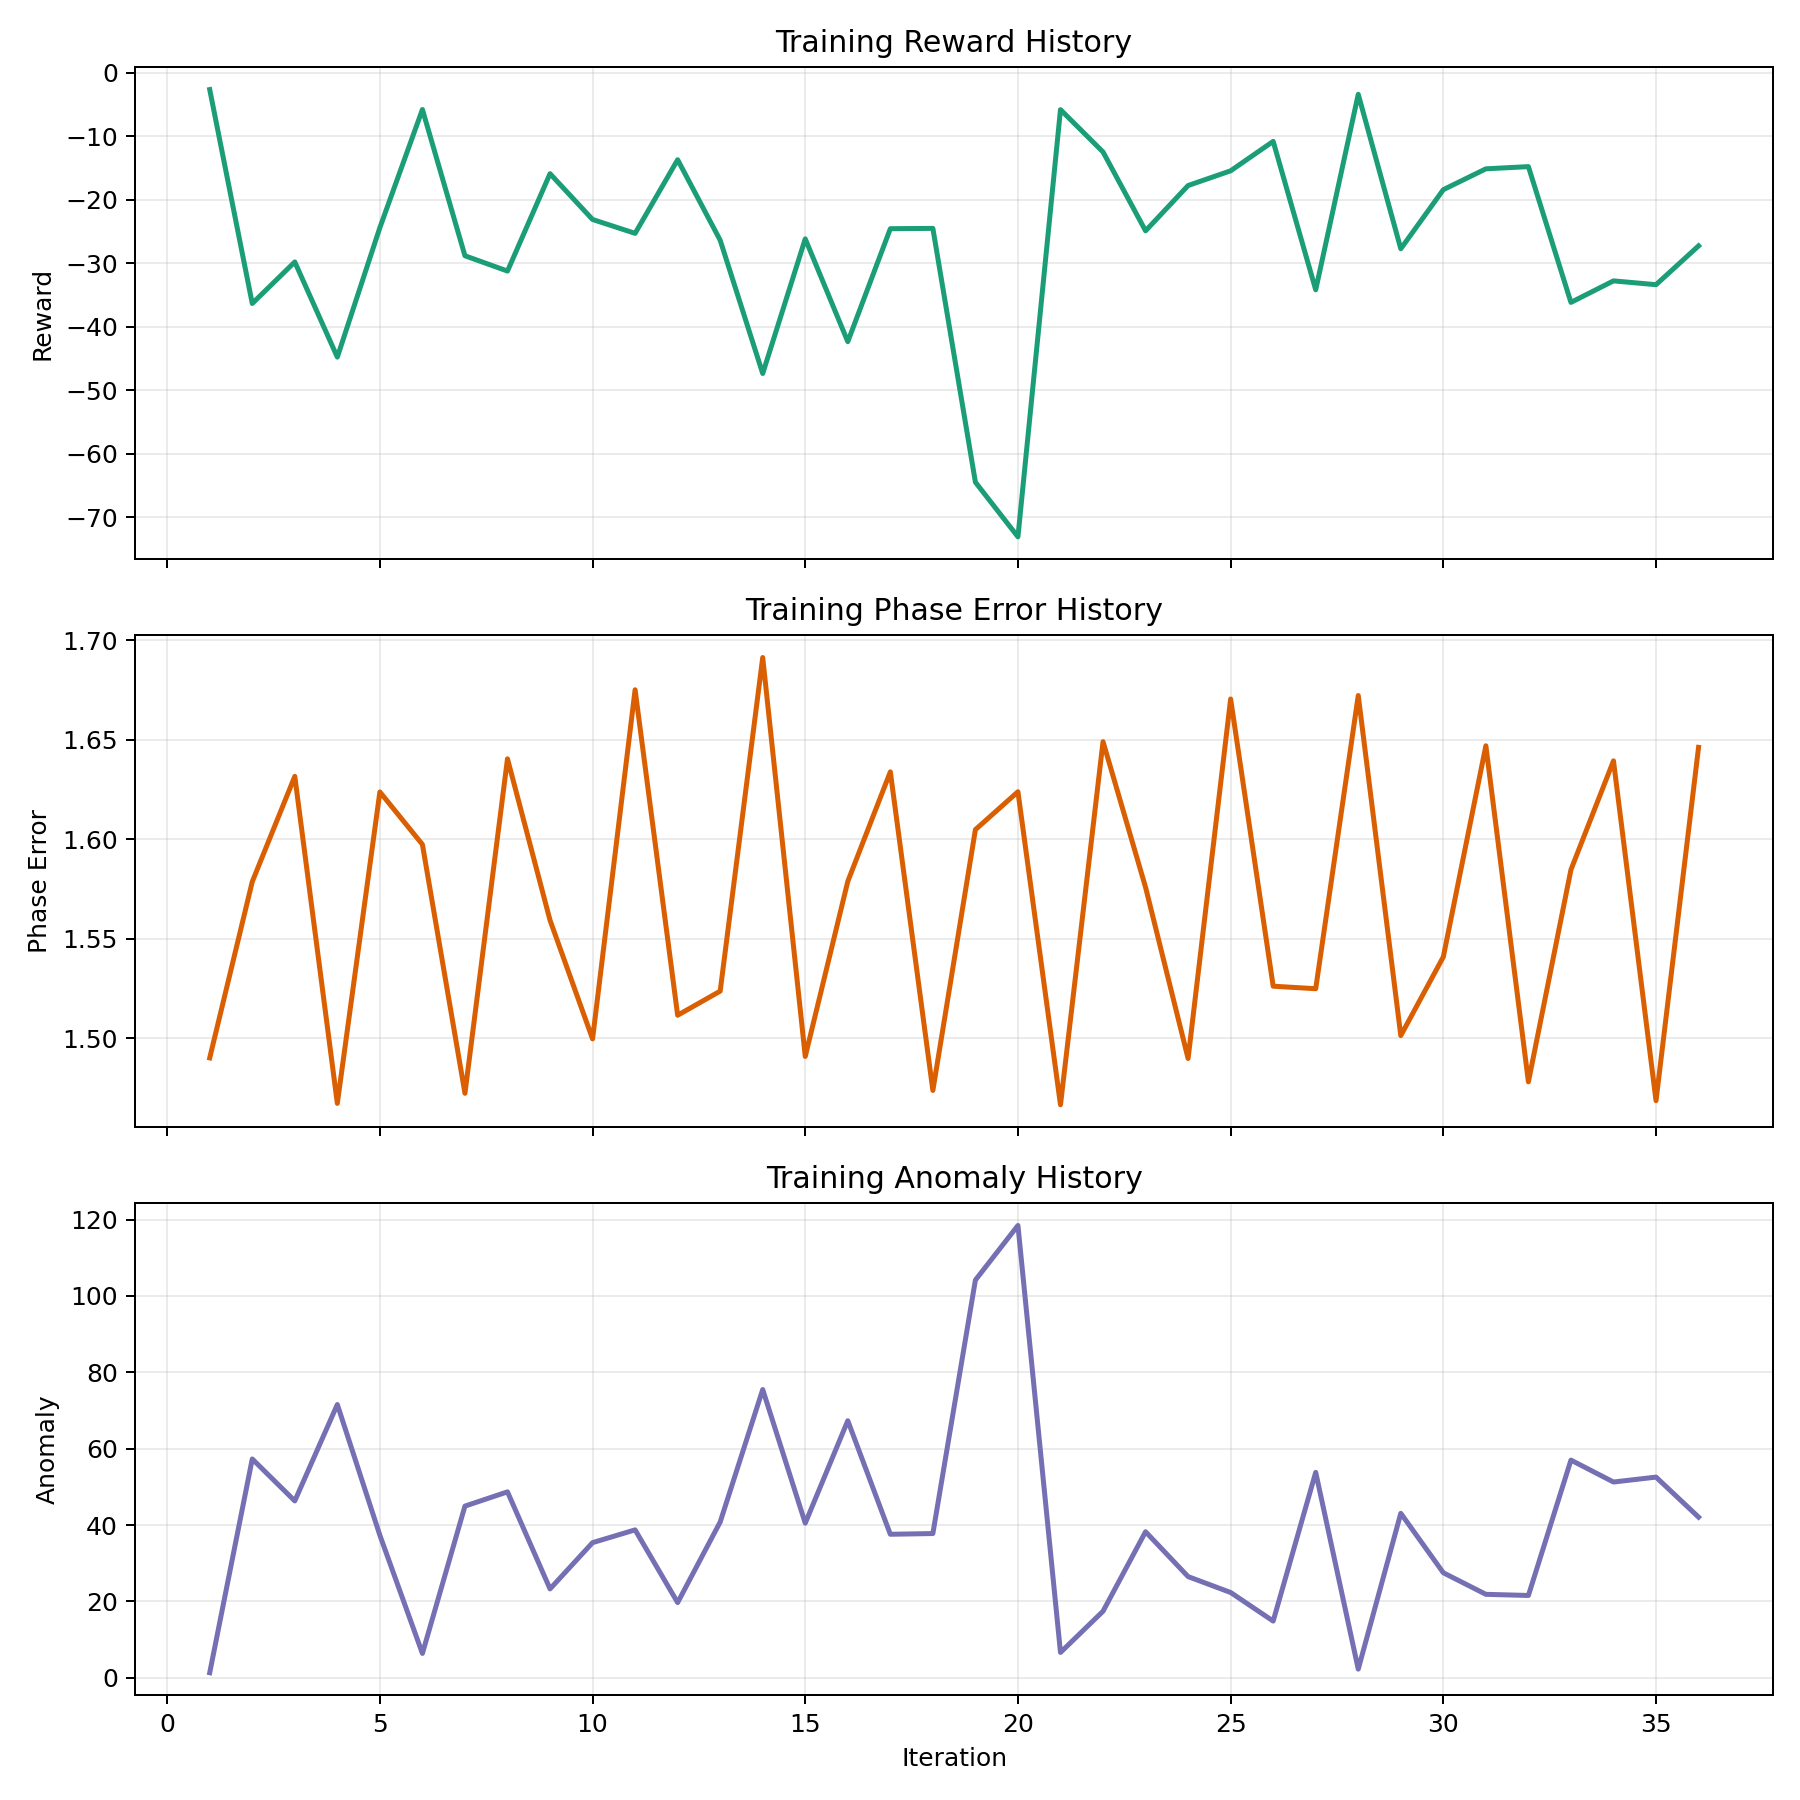

Values plotted in this chart, from the file beside it:
iteration, mean_reward, phase_error, altitude_error, anomaly, collision_penalty, coverage_penalty, fault_fraction, anomaly_event_fraction, actor_loss, critic_loss, entropy, approx_kl, clipfrac, explained_var, learning_rate
1, -2.68, 1.49, 0.006094, 1.341, 0.0, 1.0, 0.0003125, 0.1191, -0.0002204, 389.1, 1.098, 0.0001181, 0.0, -0.00177, 0.0003
2, -36.35, 1.579, 0.006009, 57.31, 0.0, 1.0, 0.03062, 0.1247, -0.0002711, 86881, 1.098, 4.579008964356035e-05, 0.0, -0.0002325, 0.0002929
3, -29.81, 1.632, 0.006045, 46.32, 0.0, 1.0, 0.02281, 0.1197, 8.974224328994751e-06, 37158, 1.098, 0.0001003, 0.0, 0.006291, 0.0002857
4, -44.79, 1.467, 0.00612, 71.57, 0.0, 1.0, 0.01437, 0.1331, -0.0005937, 152474, 1.097, 0.0001099, 0.0, -0.002881, 0.0002786
5, -24.41, 1.624, 0.006001, 37.33, 0.0, 1.0, 0.02594, 0.1075, 1.622084528207779e-05, 33638, 1.095, 0.0001957, 0.0, -0.000834, 0.0002714
6, -5.82, 1.597, 0.006048, 6.394, 0.0, 1.0, 0.004687, 0.1019, 6.14980817772448e-05, 675.8, 1.094, 3.684269904624671e-05, 0.0, 0.09798, 0.0002643
7, -28.84, 1.472, 0.006097, 44.97, 0.0, 1.0, 0.01594, 0.1316, 4.635372897610068e-05, 52508, 1.095, 1.3983992782110969e-05, 0.0, -0.0122, 0.0002571
8, -31.25, 1.64, 0.006025, 48.7, 0.0, 1.0, 0.02844, 0.115, -0.0007192, 47080, 1.093, 0.0001393, 0.0, 0.0002609, 0.00025
9, -15.92, 1.559, 0.006064, 23.29, 0.0, 1.0, 0.01437, 0.1191, 0.0003878, 7221, 1.088, 0.0001989, 0.0, 0.01508, 0.0002429
10, -23.13, 1.5, 0.005995, 35.4, 0.0, 1.0, 0.02562, 0.1325, 0.000127, 32172, 1.088, 1.0479784881075224e-05, 0.0, -0.001253, 0.0002357
11, -25.31, 1.675, 0.005976, 38.74, 0.0, 1.0, 0.02375, 0.1156, -0.000272, 30102, 1.085, 7.782351652470727e-05, 0.0, 0.0002223, 0.0002286
12, -13.72, 1.511, 0.006085, 19.71, 0.0, 1.0, 0.015, 0.1247, 0.0001366, 9524, 1.084, 4.3458373208219804e-05, 0.0, -0.02319, 0.0002214
13, -26.39, 1.524, 0.005994, 40.8, 0.0, 1.0, 0.01531, 0.1216, -1.513431683027496e-05, 34089, 1.086, 5.315227705674867e-06, 0.0, 0.01015, 0.0002143
14, -47.37, 1.691, 0.005981, 75.48, 0.0, 1.0, 0.02562, 0.1059, -0.0005223, 130143, 1.085, 6.565829971805215e-05, 0.0, 4.278726485729134e-05, 0.0002071
15, -26.18, 1.491, 0.006074, 40.5, 0.0, 1.0, 0.01594, 0.1316, 4.3289619497954845e-06, 49558, 1.091, 0.0001573, 0.0, -0.01089, 0.0002
16, -42.36, 1.579, 0.006023, 67.33, 0.0, 1.0, 0.02094, 0.1166, 0.0001414, 94691, 1.092, 6.765539486271639e-06, 0.0, -0.0006804, 0.0001929
17, -24.58, 1.634, 0.006037, 37.59, 0.0, 1.0, 0.01937, 0.1141, 0.0001112, 24655, 1.092, 7.495676982216537e-06, 0.0, 0.0117, 0.0001857
18, -24.53, 1.474, 0.006108, 37.78, 0.0, 1.0, 0.02719, 0.1431, -6.277963984757662e-05, 43712, 1.093, 2.1977951594938836e-06, 0.0, 0.0008527, 0.0001786
19, -64.48, 1.605, 0.005946, 104.1, 0.0, 1.0, 0.04031, 0.1294, 3.2749822518477835e-05, 224900, 1.092, 6.613316751706104e-06, 0.0, 3.0915259213726287e-06, 0.0001714
20, -73.08, 1.624, 0.005996, 118.4, 0.0, 1.0, 0.04031, 0.1359, -9.577393454189102e-05, 275776, 1.091, 3.1818102191512786e-05, 0.0, 0.007805, 0.0001643
21, -5.843, 1.466, 0.006075, 6.65, 0.0, 1.0, 0.003437, 0.1241, -1.0982388630509377e-05, 2753, 1.092, 3.6178341057772436e-06, 0.0, -0.1102, 0.0001571
22, -12.5, 1.649, 0.005973, 17.44, 0.0, 1.0, 0.00625, 0.09375, 6.264906066159408e-05, 9052, 1.09, 1.8321613121467333e-05, 0.0, -0.05863, 0.00015
23, -24.91, 1.576, 0.006045, 38.25, 0.0, 1.0, 0.01219, 0.1141, 9.344134014099836e-05, 17954, 1.089, 1.3677641012084981e-05, 0.0, -0.01337, 0.0001429
24, -17.78, 1.49, 0.006071, 26.51, 0.0, 1.0, 0.01594, 0.1256, 1.3144939051320155e-06, 13347, 1.091, 1.5489398113762338e-06, 0.0, 0.0005354, 0.0001357
25, -15.47, 1.67, 0.005967, 22.35, 0.0, 1.0, 0.01844, 0.1059, -8.48817095781366e-06, 11473, 1.089, 8.078549096050361e-06, 0.0, 0.02136, 0.0001286
26, -10.83, 1.526, 0.006085, 14.87, 0.0, 1.0, 0.006875, 0.1153, 0.0001146, 3978, 1.09, 1.3671335182152689e-05, 0.0, -0.08385, 0.0001214
27, -34.19, 1.525, 0.006022, 53.8, 0.0, 1.0, 0.02875, 0.1266, 0.000108, 60066, 1.092, 2.941165197019776e-06, 0.0, 1.3147539506208616e-05, 0.0001143
28, -3.43, 1.672, 0.005985, 2.283, 0.0, 1.0, 0.004375, 0.09531, 2.8129298395166796e-05, 592.1, 1.09, 4.066372639499605e-06, 0.0, -0.01599, 0.0001071
29, -27.74, 1.501, 0.006104, 43.08, 0.0, 1.0, 0.02, 0.1269, -0.0001135, 64653, 1.09, 5.692403647117317e-06, 0.0, 0.006451, 9.999999999999999e-05
30, -18.44, 1.541, 0.005985, 27.51, 0.0, 1.0, 0.0125, 0.1122, 1.509146143992742e-05, 15771, 1.091, 4.3249262186388176e-07, 0.0, 0.0261, 9.285714285714285e-05
31, -15.16, 1.647, 0.006002, 21.87, 0.0, 1.0, 0.01156, 0.1012, 5.33230680351456e-06, 16914, 1.089, 3.19026488189896e-08, 0.0, -0.003284, 8.571428571428575e-05
32, -14.81, 1.478, 0.006123, 21.57, 0.0, 1.0, 0.0175, 0.1363, 4.274479579180479e-07, 17385, 1.09, 4.768177556494872e-09, 0.0, -0.005674, 7.857142857142861e-05
33, -36.18, 1.585, 0.006027, 57.01, 0.0, 1.0, 0.02906, 0.12, -2.600718289613724e-07, 77577, 1.09, 4.496541805565357e-09, 0.0, -4.29174771621188e-05, 7.142857142857146e-05
34, -32.79, 1.639, 0.00605, 51.27, 0.0, 1.0, 0.03125, 0.1231, -9.30934523542722e-08, 49846, 1.089, 3.996926049391429e-09, 0.0, 0.01106, 6.428571428571431e-05
35, -33.39, 1.468, 0.006084, 52.56, 0.0, 1.0, 0.01375, 0.1325, -2.7512821058432262e-08, 85773, 1.091, 2.9831426218152046e-09, 0.0, -0.002629, 5.714285714285717e-05
36, -27.28, 1.646, 0.006001, 42.08, 0.0, 1.0, 0.02219, 0.1119, 1.5910093983014424e-09, 34963, 1.09, 3.2111226270596185e-09, 0.0, -0.001033, 5.000000000000002e-05
